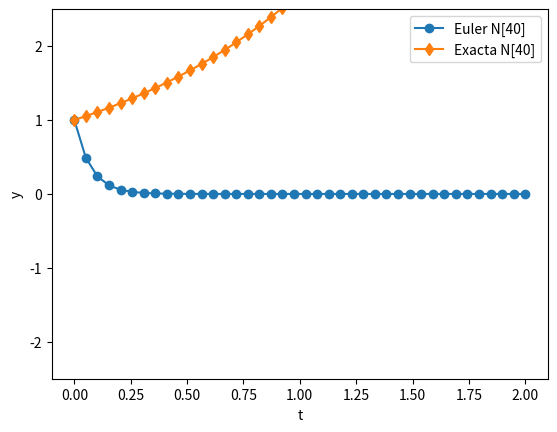
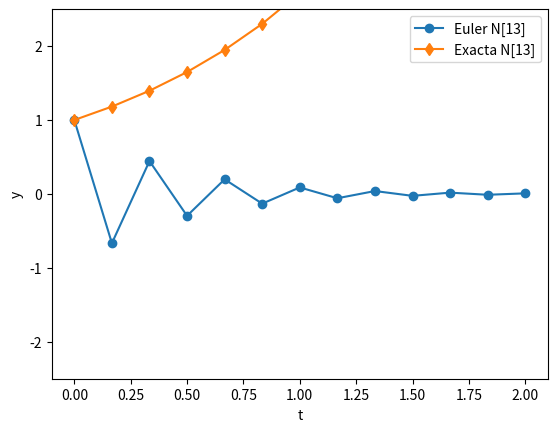
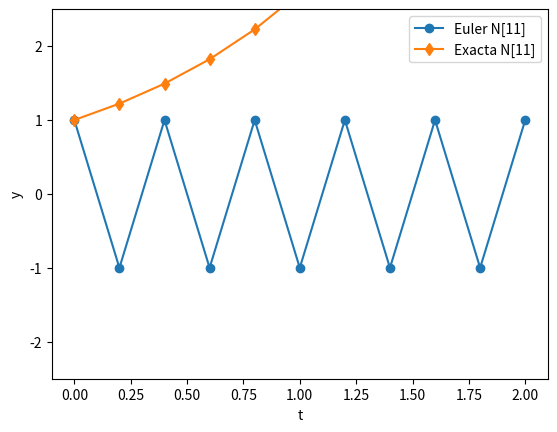
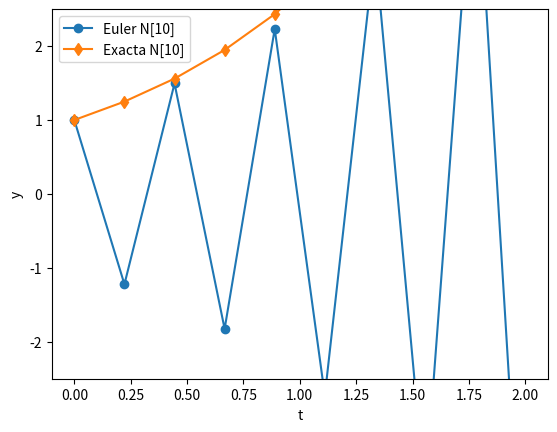
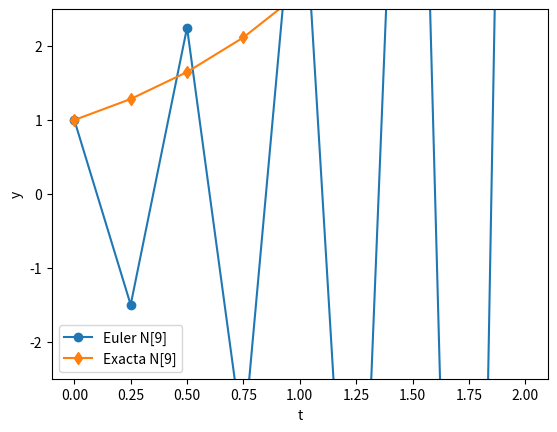
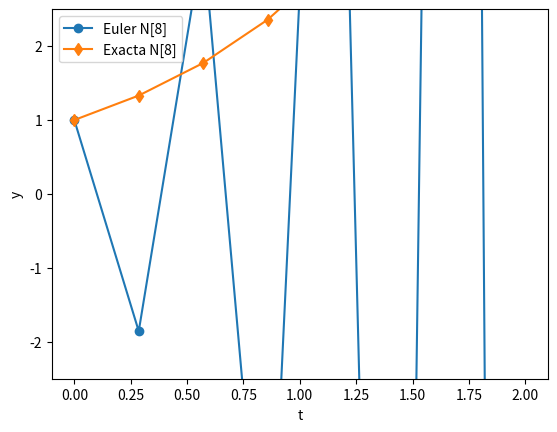
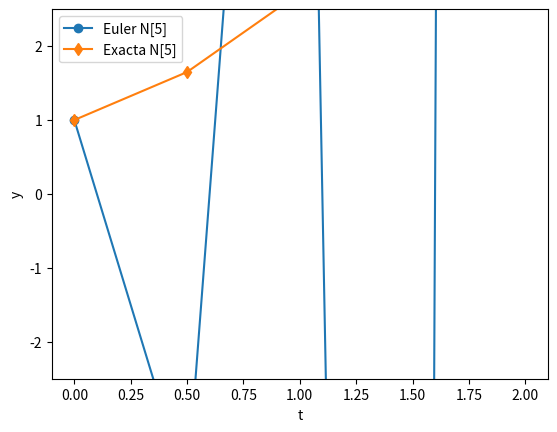

Python code for these plots, in order:
import numpy as np
import matplotlib.pyplot as plt


def euler(f, t, y0):
    """
    Método de euler explicito para y' = f(t,y) con y(a) = y0
    """
    n = len(t)
    y = np.zeros(n)
    h = (t[-1] - t[0]) / (n - 1)
    y[0] = y0
    for i in range(n - 1):
        y[i + 1] = y[i] + h * f(t[i], y[i])
    return y


if __name__ == "__main__":
    landa = -10
    f = lambda t, y: landa * y
    a, b = 0, 2
    y_real = np.exp(landa*b)
    Ns = [40, 13, 11, 10, 9, 8, 5]
    for N in Ns:
        t = np.linspace(a, b, N)
        y = euler(f, t, 1.0)
        plt.plot(t, y, "o-", label=f"Euler N[{N}]")
        plt.plot(t, np.exp(t), "d-", label=f"Exacta N[{N}]")
        plt.xlabel("t")
        plt.ylabel("y")
        plt.ylim(-2.5, 2.5)
        plt.legend()
        plt.show()
